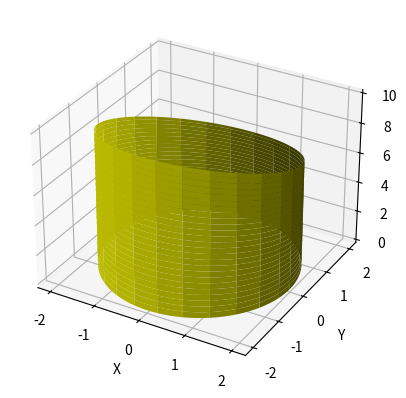

Here is the Python script that generated this plot:
from mpl_toolkits.mplot3d import Axes3D
import matplotlib.pyplot as plt
import numpy as np
from matplotlib import cm

fig = plt.figure()

v = np.linspace(0, 2 * np.pi, 100)
u = np.linspace(0, 1, 100)

x = np.outer(np.ones(np.size(v)),2.0*np.cos(v))
y = np.outer(np.ones(np.size(v)),2.0*np.sin(v))
z = np.outer(u,8.0-2.0*np.sin(v))


ax = fig.add_subplot(111, projection='3d')
ax.plot_surface(x, y, z,  rstride=4, cstride=4, color='y')
ax.set_xlabel('X')
ax.set_ylabel('Y')
ax.set_zlabel('Z')
plt.savefig("cilCortado.png")

#ax1.set_ylim([-5, 5])
#ax1.set_xlim([-5, 5])

#plt.savefig("cilindrocortado.png")

plt.show()